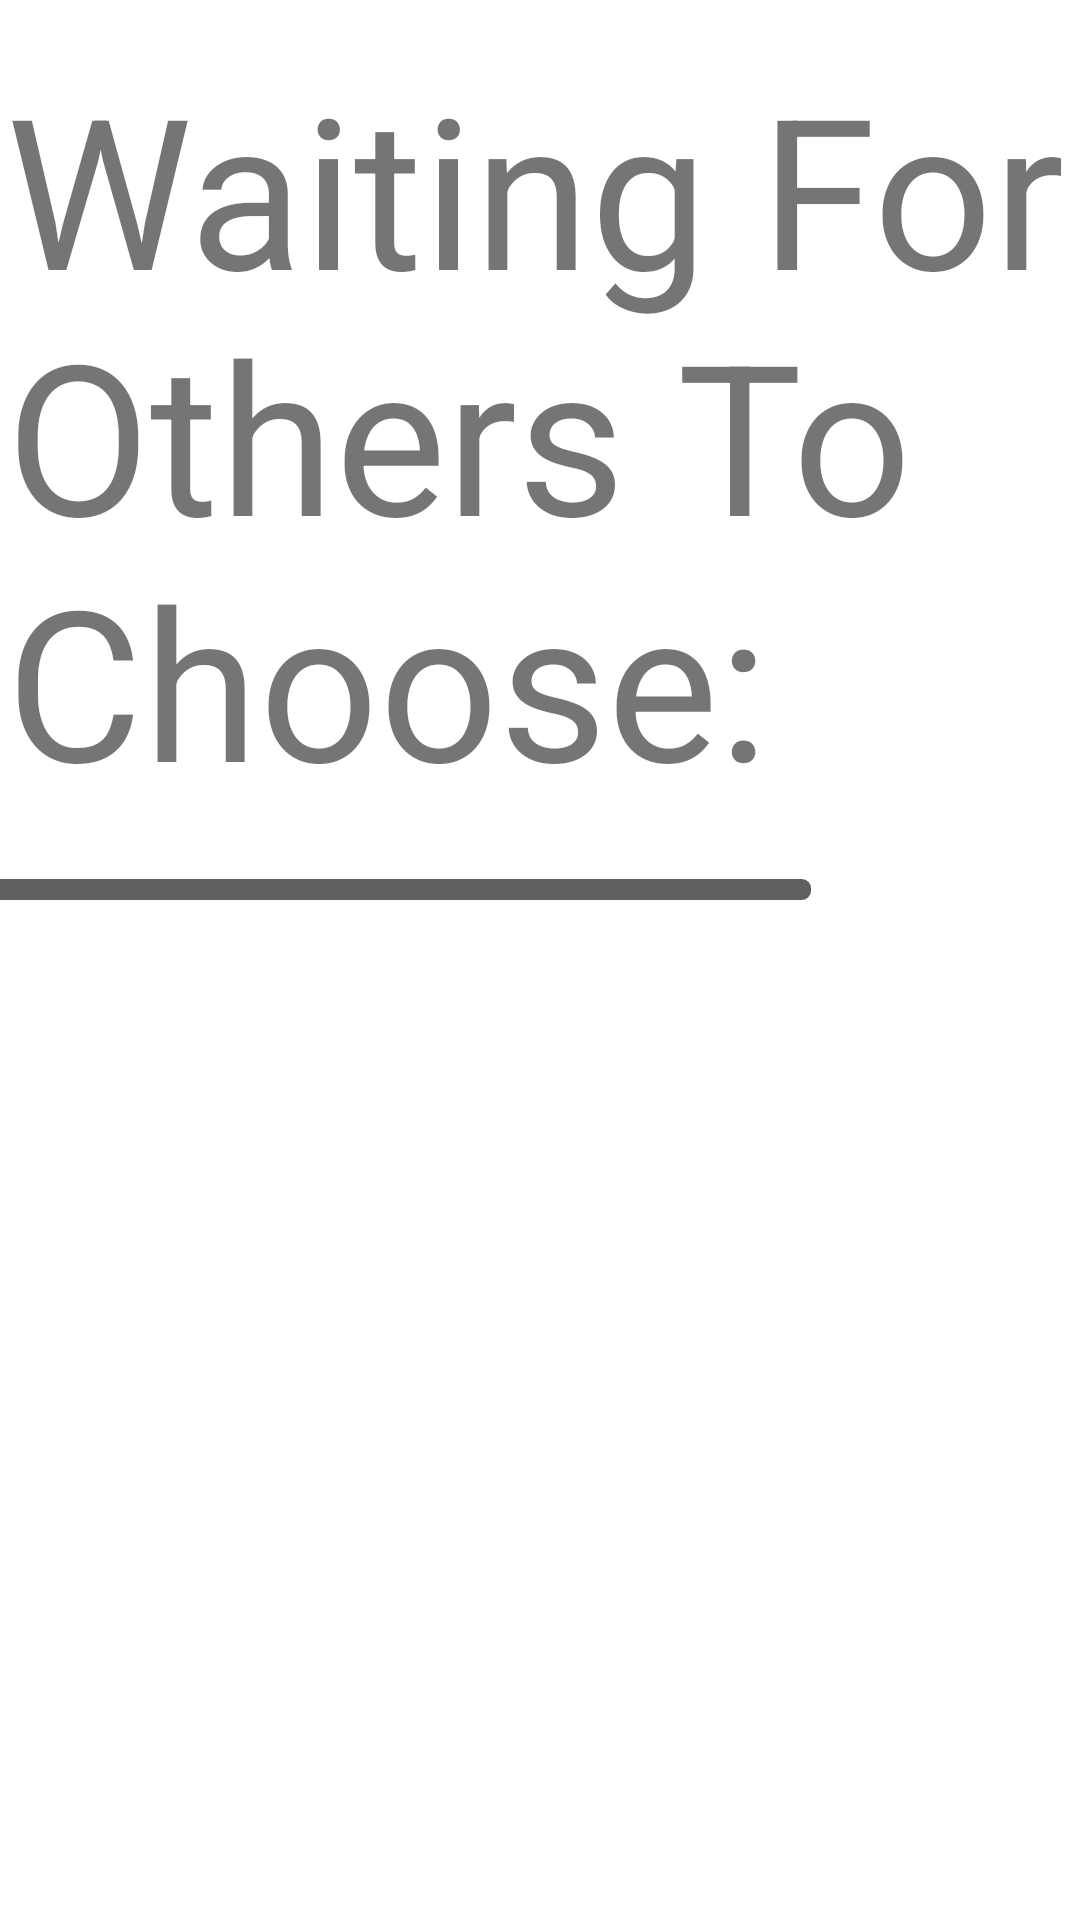

Here is an Android app screen rendered from its layout file. Give the layout XML and the strings, colors and styles it references.
<!-- AndroidManifest.xml: application theme Theme.Bzzing_last -->
<!-- res/layout/activity_after_humming.xml -->
<?xml version="1.0" encoding="utf-8"?>
<androidx.constraintlayout.widget.ConstraintLayout xmlns:android="http://schemas.android.com/apk/res/android"
    xmlns:app="http://schemas.android.com/apk/res-auto"
    xmlns:tools="http://schemas.android.com/tools"
    android:layout_width="match_parent"
    android:layout_height="match_parent"
    tools:context=".AfterHumming">


    <TextView
        android:id="@+id/waiting"
        android:layout_width="356dp"
        android:layout_height="wrap_content"
        android:layout_marginTop="16dp"
        android:text="Waiting For Others To Choose:"
        android:textSize="70dp"
        app:layout_constraintEnd_toEndOf="parent"
        app:layout_constraintStart_toStartOf="parent"
        app:layout_constraintTop_toTopOf="parent" />

    <TextView
        android:id="@+id/player_name0"
        android:layout_width="wrap_content"
        android:layout_height="wrap_content"
        android:layout_marginStart="28dp"
        android:layout_marginTop="60dp"
        android:text=""
        android:textColor="#4E4949"
        android:textSize="48sp"
        app:layout_constraintStart_toStartOf="parent"
        app:layout_constraintTop_toBottomOf="@+id/divider" />

    <TextView
        android:id="@+id/player_name1"
        android:layout_width="wrap_content"
        android:layout_height="wrap_content"
        android:layout_marginStart="28dp"
        android:layout_marginTop="30dp"
        android:text=""
        android:textColor="#4E4949"
        android:textSize="48sp"
        app:layout_constraintStart_toStartOf="parent"
        app:layout_constraintTop_toBottomOf="@+id/player_name0" />

    <TextView
        android:id="@+id/player_name2"
        android:layout_width="wrap_content"
        android:layout_height="wrap_content"
        android:layout_marginStart="32dp"
        android:layout_marginTop="30dp"
        android:text=""
        android:textColor="#4E4949"
        android:textSize="48sp"
        app:layout_constraintStart_toStartOf="parent"
        app:layout_constraintTop_toBottomOf="@+id/player_name1" />

    <View
        android:id="@+id/divider"
        android:layout_width="300dp"
        android:layout_height="7dp"
        android:layout_marginTop="20dp"
        android:layout_marginRight="120dp"
        android:background="@drawable/rounded_divider_grey"
        app:layout_constraintEnd_toEndOf="parent"
        app:layout_constraintStart_toStartOf="parent"
        app:layout_constraintTop_toBottomOf="@+id/waiting" />

    <com.airbnb.lottie.LottieAnimationView
        android:layout_width="100dp"
        android:layout_height="100dp"
        android:layout_marginTop="60dp"
        app:layout_constraintEnd_toEndOf="parent"
        app:layout_constraintStart_toStartOf="parent"
        app:layout_constraintTop_toBottomOf="@+id/player_name2"
        app:lottie_autoPlay="true"
        app:lottie_loop="true"
        app:lottie_rawRes="@raw/waves_spreading">
    </com.airbnb.lottie.LottieAnimationView>


</androidx.constraintlayout.widget.ConstraintLayout>
<!-- resources referenced by this layout -->
<resources>
  <!-- drawable rounded_divider_grey (drawable) -->
  <?xml version="1.0" encoding="utf-8"?>
  <shape xmlns:android="http://schemas.android.com/apk/res/android"
      android:shape="rectangle">
      <solid android:color="#606060" />
      <corners android:radius="3dp" />
      <padding android:left="8dp" android:right="8dp" />
  </shape>
  <style name="Theme.Bzzing_last" parent="Theme.MaterialComponents.DayNight.NoActionBar">
          
          <item name="colorPrimary">@color/purple_500</item>
          <item name="colorPrimaryVariant">@color/purple_700</item>
          <item name="colorOnPrimary">@color/white</item>
          
          <item name="colorSecondary">@color/teal_200</item>
          <item name="colorSecondaryVariant">@color/teal_700</item>
          <item name="colorOnSecondary">@color/black</item>
          
          <item name="android:statusBarColor">?attr/colorPrimaryVariant</item>
          
      </style>
  <!-- not gathered from this repository: default colours our renderer supplied (Android Studio template values) -->
  <color name="purple_500">#FF6200EE</color>
  <color name="purple_700">#FF3700B3</color>
  <color name="teal_200">#FF03DAC5</color>
  <color name="teal_700">#FF018786</color>
  <color name="black">#FF000000</color>
  <color name="white">#FFFFFFFF</color>
</resources>
